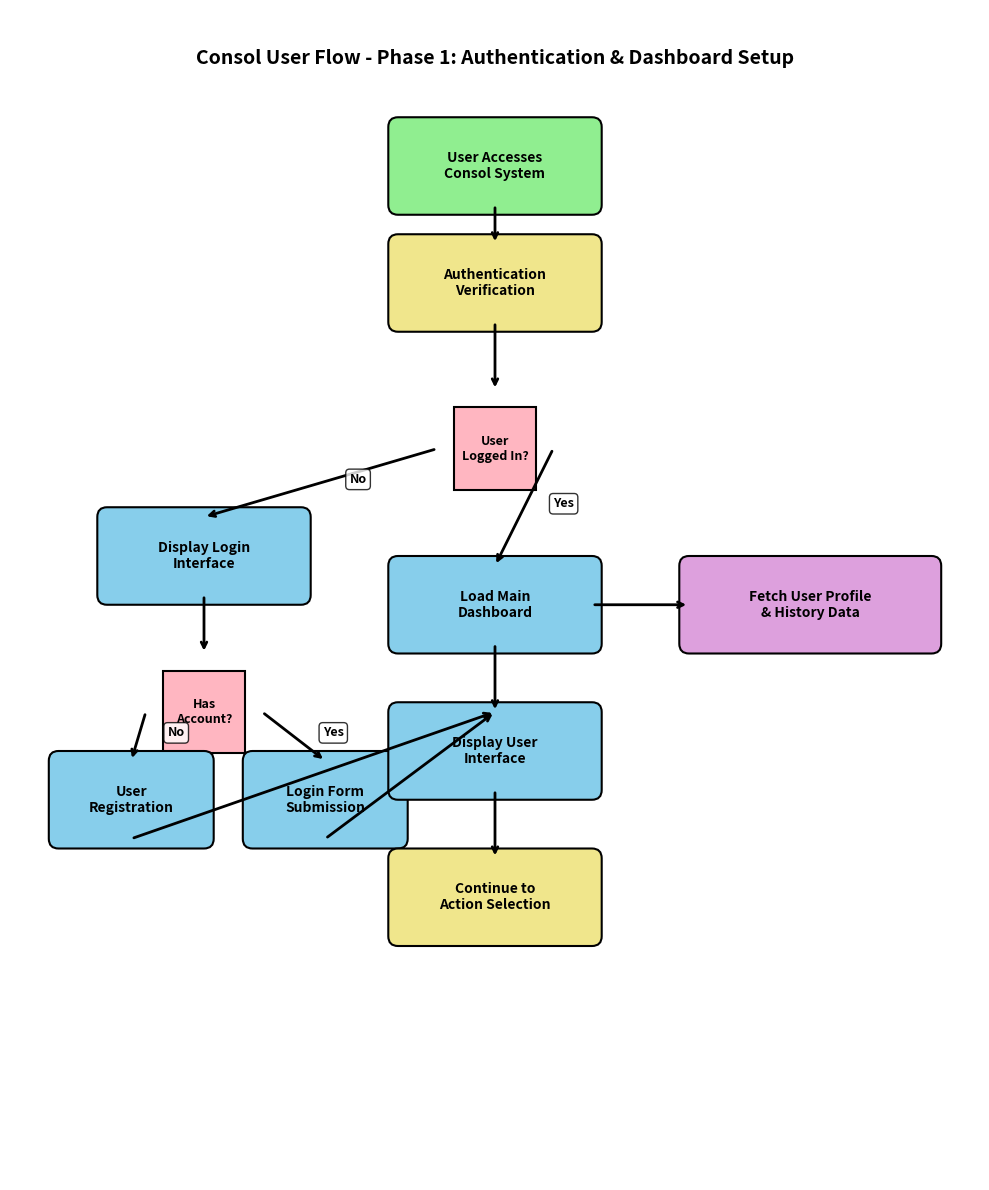

Reproduce this figure in Python. (Note: this script raises an exception after producing the figure.)
import matplotlib.pyplot as plt
import matplotlib.patches as mpatches
from matplotlib.patches import FancyBboxPatch
import numpy as np

def create_multipage_flow():
    """Create multiple separate diagrams for each phase"""
    
    # Define colors
    colors = {
        'start_end': '#90EE90',      # Light green
        'process': '#87CEEB',        # Sky blue
        'decision': '#FFB6C1',       # Light pink
        'data': '#DDA0DD',           # Plum
        'system': '#F0E68C'          # Khaki
    }

    def create_box(ax, x, y, width, height, text, color, text_size=10):
        """Create a box with text"""
        box = FancyBboxPatch((x, y), width, height, 
                             boxstyle="round,pad=0.1", 
                             facecolor=color, 
                             edgecolor='black', 
                             linewidth=1.5)
        ax.add_patch(box)
        ax.text(x + width/2, y + height/2, text, 
                ha='center', va='center', fontsize=text_size, 
                weight='bold', wrap=True)

    def create_diamond(ax, x, y, size, text, color, text_size=9):
        """Create a diamond shape for decisions"""
        diamond = mpatches.RegularPolygon((x, y), 4, radius=size, 
                                         orientation=np.pi/4,
                                         facecolor=color, 
                                         edgecolor='black', 
                                         linewidth=1.5)
        ax.add_patch(diamond)
        ax.text(x, y, text, ha='center', va='center', 
                fontsize=text_size, weight='bold')

    def draw_arrow(ax, x1, y1, x2, y2, text=''):
        """Draw arrow between nodes"""
        ax.annotate('', xy=(x2, y2), xytext=(x1, y1),
                    arrowprops=dict(arrowstyle='->', lw=2, color='black'))
        if text:
            mid_x = (x1 + x2) / 2
            mid_y = (y1 + y2) / 2
            ax.text(mid_x + 0.3, mid_y, text, fontsize=9, weight='bold',
                    bbox=dict(boxstyle="round,pad=0.3", facecolor='white', alpha=0.8))

    # Page 1: Authentication and Dashboard Setup
    fig1, ax1 = plt.subplots(figsize=(10, 12))
    ax1.set_xlim(0, 10)
    ax1.set_ylim(0, 12)
    ax1.axis('off')
    
    # Title
    ax1.text(5, 11.5, 'Consol User Flow - Phase 1: Authentication & Dashboard Setup', 
            ha='center', va='center', fontsize=14, weight='bold')
    
    # Authentication flow
    create_box(ax1, 4, 10, 2, 0.8, 'User Accesses\nConsol System', colors['start_end'])
    create_box(ax1, 4, 8.8, 2, 0.8, 'Authentication\nVerification', colors['system'])
    create_diamond(ax1, 5, 7.5, 0.6, 'User\nLogged In?', colors['decision'])
    
    # Login branch
    create_box(ax1, 1, 6, 2, 0.8, 'Display Login\nInterface', colors['process'])
    create_diamond(ax1, 2, 4.8, 0.6, 'Has\nAccount?', colors['decision'])
    create_box(ax1, 0.5, 3.5, 1.5, 0.8, 'User\nRegistration', colors['process'])
    create_box(ax1, 2.5, 3.5, 1.5, 0.8, 'Login Form\nSubmission', colors['process'])
    
    # Dashboard
    create_box(ax1, 4, 5.5, 2, 0.8, 'Load Main\nDashboard', colors['process'])
    create_box(ax1, 7, 5.5, 2.5, 0.8, 'Fetch User Profile\n& History Data', colors['data'])
    create_box(ax1, 4, 4, 2, 0.8, 'Display User\nInterface', colors['process'])
    
    # Connector to next page
    create_box(ax1, 4, 2.5, 2, 0.8, 'Continue to\nAction Selection', colors['system'])
    
    # Draw arrows
    draw_arrow(ax1, 5, 10, 5, 9.6)
    draw_arrow(ax1, 5, 8.8, 5, 8.1)
    draw_arrow(ax1, 4.4, 7.5, 2, 6.8, 'No')
    draw_arrow(ax1, 5.6, 7.5, 5, 6.3, 'Yes')
    draw_arrow(ax1, 2, 6, 2, 5.4)
    draw_arrow(ax1, 1.4, 4.8, 1.25, 4.3, 'No')
    draw_arrow(ax1, 2.6, 4.8, 3.25, 4.3, 'Yes')
    draw_arrow(ax1, 1.25, 3.5, 5, 4.8)
    draw_arrow(ax1, 3.25, 3.5, 5, 4.8)
    draw_arrow(ax1, 6, 5.9, 7, 5.9)
    draw_arrow(ax1, 5, 5.5, 5, 4.8)
    draw_arrow(ax1, 5, 4, 5, 3.3)
    
    plt.tight_layout()
    plt.savefig('C:/Users/ASUS LAPTOP/Downloads/Thesis/FinalPaper_Latex/latex_cs_thesis/images/userflow_page1.png', 
                dpi=300, bbox_inches='tight')
    plt.close()

    # Page 2: Note Management
    fig2, ax2 = plt.subplots(figsize=(10, 12))
    ax2.set_xlim(0, 10)
    ax2.set_ylim(0, 12)
    ax2.axis('off')
    
    ax2.text(5, 11.5, 'Consol User Flow - Phase 2: Note Management', 
            ha='center', va='center', fontsize=14, weight='bold')
    
    # From previous page
    create_box(ax2, 4, 10.5, 2, 0.6, 'From Dashboard', colors['system'])
    
    # Action selection
    create_diamond(ax2, 5, 9.5, 0.8, 'User Action\nSelection', colors['decision'])
    
    # Note creation branch (left)
    create_box(ax2, 0.5, 8, 2, 0.8, 'Create New\nNote', colors['process'])
    create_box(ax2, 0.5, 7, 2, 0.8, 'Text Input\nInterface', colors['process'])
    create_box(ax2, 0.5, 6, 2, 0.8, 'Content\nValidation', colors['data'])
    create_diamond(ax2, 1.5, 4.8, 0.6, 'Text\nValid?', colors['decision'])
    create_box(ax2, 0.2, 3.5, 1.6, 0.8, 'Show Error\nMessage', colors['process'])
    create_box(ax2, 0.5, 2.5, 2, 0.8, 'SimCSE Embedding\nGeneration', colors['data'])
    create_box(ax2, 0.5, 1.5, 2, 0.8, 'Store in\nDatabase', colors['data'])
    
    # Note management branch (right)
    create_box(ax2, 7, 8, 2, 0.8, 'Manage\nNotes', colors['process'])
    create_box(ax2, 7, 7, 2, 0.8, 'Display Notes\nList', colors['process'])
    create_diamond(ax2, 8, 5.8, 0.6, 'Note\nAction?', colors['decision'])
    create_box(ax2, 6.5, 4.5, 1.5, 0.8, 'Edit\nNote', colors['process'])
    create_box(ax2, 8, 4.5, 1.5, 0.8, 'Delete\nNote', colors['process'])
    create_box(ax2, 7, 3, 2, 0.8, 'Update\nDatabase', colors['data'])
    
    # Continue to next phase
    create_box(ax2, 4, 0.5, 2, 0.8, 'Continue to Practice\nor Analytics', colors['system'])
    
    # Draw arrows for note creation
    draw_arrow(ax2, 4.2, 9.5, 1.5, 8.8, 'Create')
    draw_arrow(ax2, 1.5, 8, 1.5, 7.8)
    draw_arrow(ax2, 1.5, 7, 1.5, 6.8)
    draw_arrow(ax2, 1.5, 6, 1.5, 5.4)
    draw_arrow(ax2, 0.9, 4.8, 1, 4.3, 'No')
    draw_arrow(ax2, 2.1, 4.8, 1.5, 3.3, 'Yes')
    draw_arrow(ax2, 1, 3.5, 1.5, 7)  # Error back to input
    draw_arrow(ax2, 1.5, 2.5, 1.5, 2.3)
    draw_arrow(ax2, 1.5, 1.5, 5, 1.3)  # To continue
    
    # Draw arrows for note management
    draw_arrow(ax2, 5.8, 9.5, 8, 8.8, 'Manage')
    draw_arrow(ax2, 8, 8, 8, 7.8)
    draw_arrow(ax2, 8, 7, 8, 6.4)
    draw_arrow(ax2, 7.4, 5.8, 7.25, 5.3, 'Edit')
    draw_arrow(ax2, 8.6, 5.8, 8.75, 5.3, 'Delete')
    draw_arrow(ax2, 7.25, 4.5, 8, 3.8)
    draw_arrow(ax2, 8.75, 4.5, 8, 3.8)
    draw_arrow(ax2, 8, 3, 5, 1.3)  # To continue
    
    plt.tight_layout()
    plt.savefig('C:/Users/ASUS LAPTOP/Downloads/Thesis/FinalPaper_Latex/latex_cs_thesis/images/userflow_page2.png', 
                dpi=300, bbox_inches='tight')
    plt.close()

    # Page 3: Practice Session
    fig3, ax3 = plt.subplots(figsize=(10, 12))
    ax3.set_xlim(0, 10)
    ax3.set_ylim(0, 12)
    ax3.axis('off')
    
    ax3.text(5, 11.5, 'Consol User Flow - Phase 3: Practice Session', 
            ha='center', va='center', fontsize=14, weight='bold')
    
    # From previous page
    create_box(ax3, 4, 10.5, 2, 0.6, 'Start Practice\nSession', colors['system'])
    
    # Practice flow
    create_box(ax3, 4, 9.5, 2, 0.8, 'Select Note\nfor Practice', colors['process'])
    create_box(ax3, 4, 8.5, 2, 0.8, 'Display Original\nText Prompt', colors['process'])
    create_box(ax3, 4, 7.5, 2, 0.8, 'Start Session\nTimer', colors['system'])
    create_box(ax3, 4, 6.5, 2, 0.8, 'User Types\nRecall Response', colors['process'])
    
    # Session decision
    create_diamond(ax3, 5, 5.3, 0.8, 'Session\nComplete?', colors['decision'])
    
    # Hint system (left branch)
    create_box(ax3, 1, 4.5, 2, 0.8, 'Provide Hint\nto User', colors['process'])
    create_box(ax3, 1, 3.5, 2, 0.8, 'Increment Hint\nCounter', colors['data'])
    
    # Assessment processing (right branch)
    create_box(ax3, 7, 4.5, 2, 0.8, 'Stop Timer &\nCalculate Duration', colors['system'])
    create_box(ax3, 7, 3.5, 2, 0.8, 'SimCSE Similarity\nCalculation', colors['data'])
    create_box(ax3, 7, 2.5, 2, 0.8, 'Performance\nEvaluation', colors['data'])
    create_box(ax3, 7, 1.5, 2, 0.8, 'Generate Star\nRating (0-3)', colors['data'])
    
    # Results and continuation
    create_box(ax3, 4, 0.5, 2, 0.8, 'Display Results\n& Feedback', colors['process'])
    
    # Draw arrows
    draw_arrow(ax3, 5, 10.5, 5, 10.3)
    draw_arrow(ax3, 5, 9.5, 5, 9.3)
    draw_arrow(ax3, 5, 8.5, 5, 8.3)
    draw_arrow(ax3, 5, 7.5, 5, 7.3)
    draw_arrow(ax3, 5, 6.5, 5, 6.1)
    draw_arrow(ax3, 4.2, 5.3, 2, 5.3, 'Need Hint')
    draw_arrow(ax3, 5.8, 5.3, 8, 5.3, 'Complete')
    draw_arrow(ax3, 2, 4.5, 2, 4.3)
    draw_arrow(ax3, 2, 3.5, 5, 6.5)  # Back to input
    draw_arrow(ax3, 8, 4.5, 8, 4.3)
    draw_arrow(ax3, 8, 3.5, 8, 3.3)
    draw_arrow(ax3, 8, 2.5, 8, 2.3)
    draw_arrow(ax3, 8, 1.5, 5, 1.3)
    
    plt.tight_layout()
    plt.savefig('C:/Users/ASUS LAPTOP/Downloads/Thesis/FinalPaper_Latex/latex_cs_thesis/images/userflow_page3.png', 
                dpi=300, bbox_inches='tight')
    plt.close()

    # Page 4: Analytics and Completion
    fig4, ax4 = plt.subplots(figsize=(10, 12))
    ax4.set_xlim(0, 10)
    ax4.set_ylim(0, 12)
    ax4.axis('off')
    
    ax4.text(5, 11.5, 'Consol User Flow - Phase 4: Analytics & Session Management', 
            ha='center', va='center', fontsize=14, weight='bold')
    
    # Session continuation decision
    create_diamond(ax4, 5, 10.5, 0.8, 'Continue\nPractice?', colors['decision'])
    
    # Continue practice branch
    create_box(ax4, 1, 9.5, 2, 0.8, 'Select Different\nNote', colors['process'])
    create_box(ax4, 1, 8.5, 2, 0.8, 'Return to\nPractice Flow', colors['system'])
    
    # Analytics branch
    create_box(ax4, 7, 9.5, 2, 0.8, 'View Progress\nAnalytics', colors['process'])
    create_box(ax4, 7, 8.5, 2, 0.8, 'Load Analytics\nDashboard', colors['process'])
    create_box(ax4, 5.5, 7.5, 1.8, 0.8, 'Calculate Learning\nTrends', colors['data'])
    create_box(ax4, 7.7, 7.5, 1.8, 0.8, 'Generate Progress\nCharts', colors['data'])
    create_box(ax4, 7, 6.5, 2, 0.8, 'Display Detailed\nAnalysis', colors['process'])
    
    # Export functionality
    create_diamond(ax4, 8, 5.3, 0.6, 'Export\nData?', colors['decision'])
    create_box(ax4, 6.5, 4, 1.8, 0.8, 'Generate PDF\nReport', colors['process'])
    
    # Session storage and completion
    create_box(ax4, 4, 3, 2, 0.8, 'Store Session\nin Database', colors['data'])
    create_box(ax4, 4, 2, 2, 0.8, 'Update User\nProgress', colors['data'])
    create_box(ax4, 4, 1, 2, 0.8, 'Return to Main\nDashboard', colors['process'])
    create_box(ax4, 4, 0.2, 2, 0.6, 'Session Complete', colors['start_end'])
    
    # Draw arrows
    draw_arrow(ax4, 4.2, 10.5, 2, 10.3, 'Yes')
    draw_arrow(ax4, 5.8, 10.5, 8, 10.3, 'No')
    draw_arrow(ax4, 2, 9.5, 2, 9.3)
    draw_arrow(ax4, 2, 8.5, 5, 10.5)  # Back to continue decision
    draw_arrow(ax4, 8, 9.5, 8, 9.3)
    draw_arrow(ax4, 8, 8.5, 6.4, 8.3)
    draw_arrow(ax4, 8, 8.5, 8.6, 8.3)
    draw_arrow(ax4, 6.4, 7.5, 8, 7.3)
    draw_arrow(ax4, 8.6, 7.5, 8, 7.3)
    draw_arrow(ax4, 8, 6.5, 8, 5.9)
    draw_arrow(ax4, 7.4, 5.3, 7.4, 4.8, 'Yes')
    draw_arrow(ax4, 8.6, 5.3, 5, 3.8, 'No')
    draw_arrow(ax4, 7.4, 4, 5, 3.8)
    draw_arrow(ax4, 5, 3, 5, 2.8)
    draw_arrow(ax4, 5, 2, 5, 1.8)
    draw_arrow(ax4, 5, 1, 5, 0.8)
    
    plt.tight_layout()
    plt.savefig('C:/Users/ASUS LAPTOP/Downloads/Thesis/FinalPaper_Latex/latex_cs_thesis/images/userflow_page4.png', 
                dpi=300, bbox_inches='tight')
    plt.close()
    
    print("Multi-page user flow diagrams created successfully!")
    print("Created files:")
    print("- userflow_page1.png (Authentication & Dashboard)")
    print("- userflow_page2.png (Note Management)")
    print("- userflow_page3.png (Practice Session)")
    print("- userflow_page4.png (Analytics & Completion)")

if __name__ == "__main__":
    create_multipage_flow()
